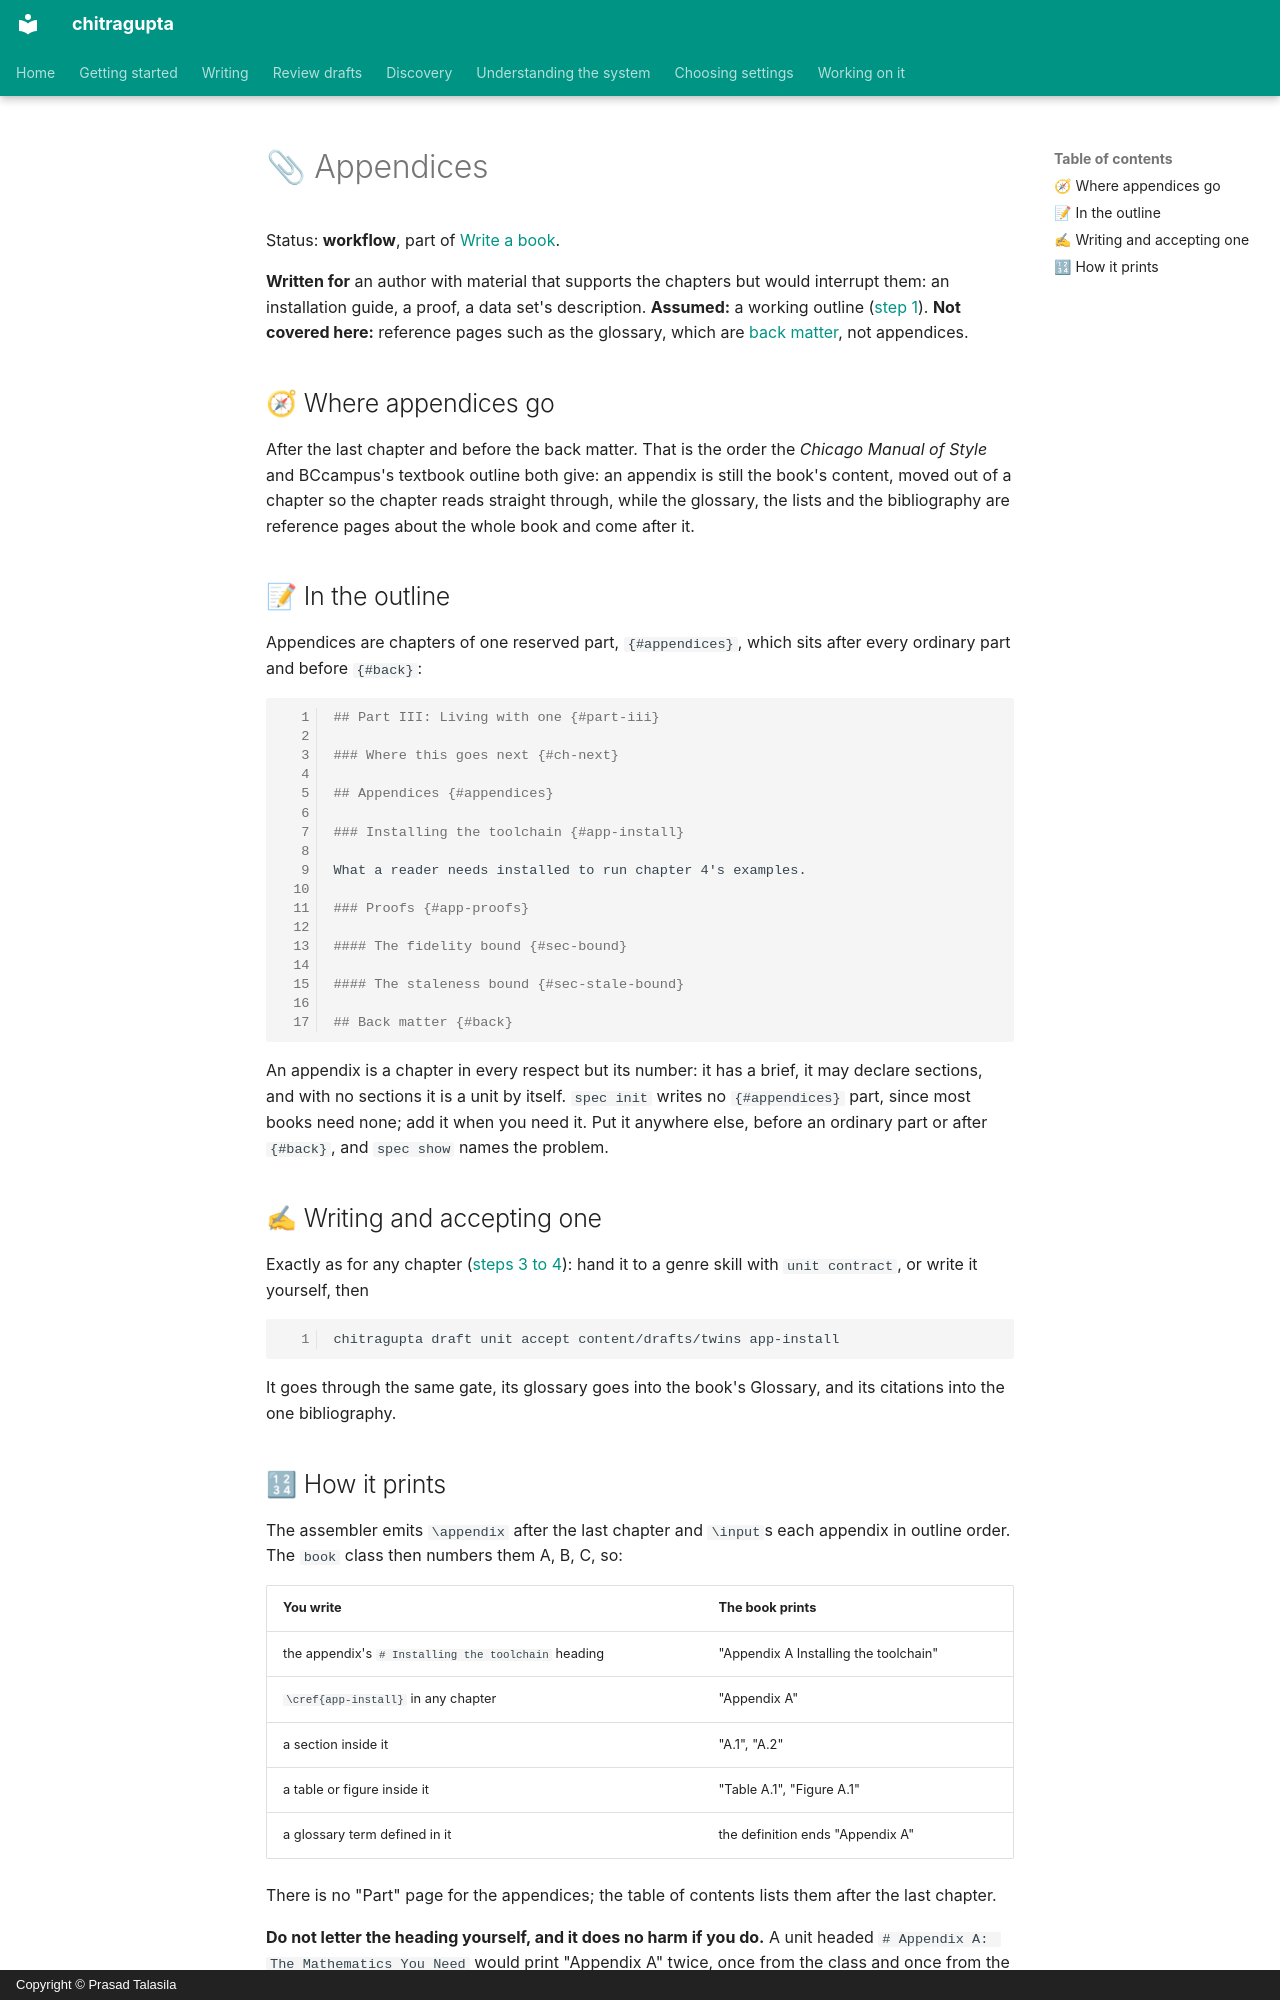

repository: prasadtalasila/chitragupta · page: book/APPENDICES.html · generator: mkdocs · copyright: Copyright © Prasad Talasila

# 📎 Appendices

Status: **workflow**, part of [Write a book](../WRITE-A-BOOK.md).

**Written for** an author with material that supports the chapters but
would interrupt them: an installation guide, a proof, a data set's
description. **Assumed:** a working outline ([step 1](OUTLINE.md)).
**Not covered here:** reference pages such as the glossary, which are
[back matter](BACK-MATTER.md), not appendices.

## 🧭 Where appendices go

After the last chapter and before the back matter. That is the order
the *Chicago Manual of Style* and BCcampus's textbook outline both give:
an appendix is still the book's content, moved out of a chapter so the
chapter reads straight through, while the glossary, the lists and the
bibliography are reference pages about the whole book and come after
it.

## 📝 In the outline

Appendices are chapters of one reserved part, `{#appendices}`, which
sits after every ordinary part and before `{#back}`:

```markdown
## Part III: Living with one {#part-iii}

### Where this goes next {#ch-next}

## Appendices {#appendices}

### Installing the toolchain {#app-install}

What a reader needs installed to run chapter 4's examples.

### Proofs {#app-proofs}

#### The fidelity bound {#sec-bound}

#### The staleness bound {#sec-stale-bound}

## Back matter {#back}
```

An appendix is a chapter in every respect but its number: it has a
brief, it may declare sections, and with no sections it is a unit by
itself. `spec init` writes no `{#appendices}` part, since most books
need none; add it when you need it. Put it anywhere else, before an
ordinary part or after `{#back}`, and `spec show` names the problem.

## ✍ Writing and accepting one

Exactly as for any chapter ([steps 3 to 4](CHAPTERS.md)): hand it to a
genre skill with `unit contract`, or write it yourself, then

```bash
chitragupta draft unit accept content/drafts/twins app-install
```

It goes through the same gate, its glossary goes into the book's
Glossary, and its citations into the one bibliography.
